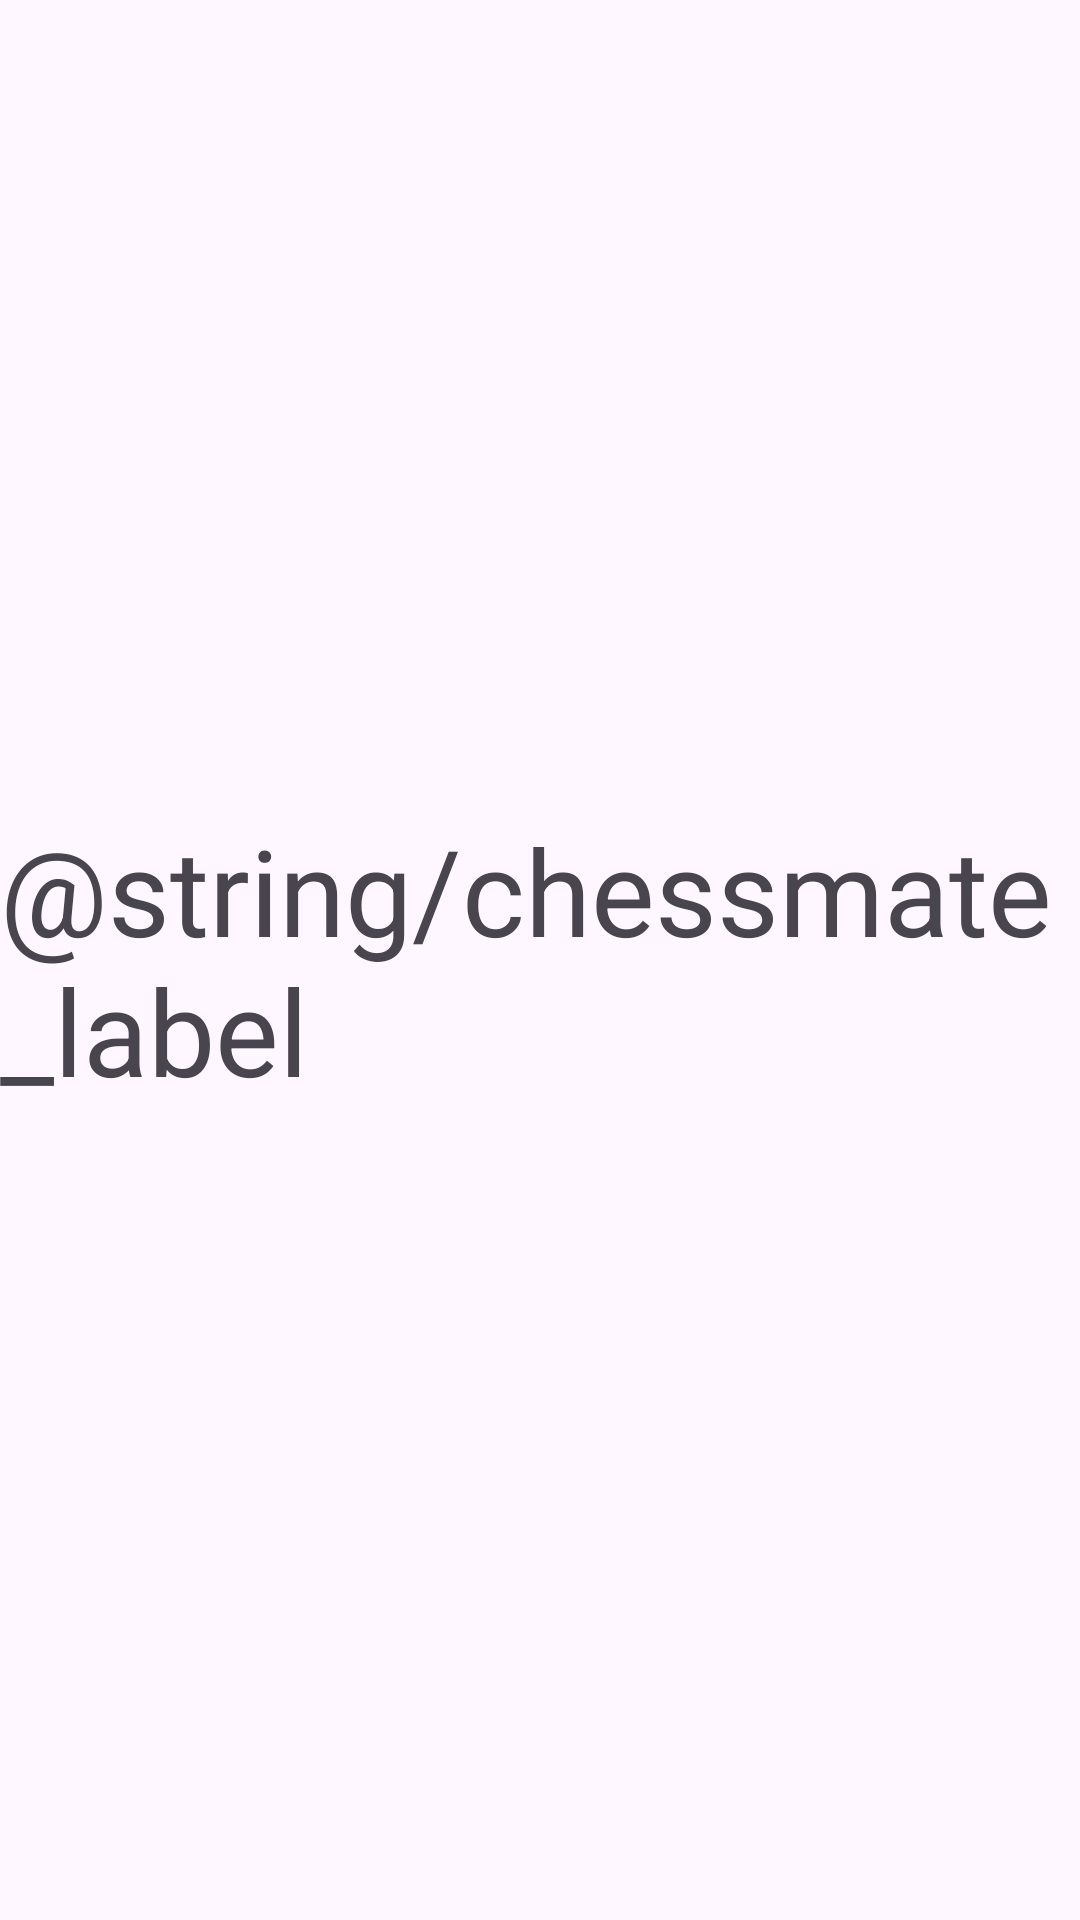

Reconstruct the res/layout file that produces this screen, plus the resources it refers to.
<!-- AndroidManifest.xml: activity theme Theme.Chessandroid.NoActionBar -->
<!-- res/layout/activity_main.xml -->
<?xml version="1.0" encoding="utf-8"?>
<androidx.constraintlayout.widget.ConstraintLayout xmlns:android="http://schemas.android.com/apk/res/android"
    xmlns:app="http://schemas.android.com/apk/res-auto"
    xmlns:tools="http://schemas.android.com/tools"
    android:layout_width="match_parent"
    android:layout_height="match_parent"
    tools:context=".MainActivity">

    <TextView
        android:id="@+id/textView3"
        android:layout_width="wrap_content"
        android:layout_height="wrap_content"
        android:text="@string/chessmate_label"
        android:textSize="40sp"
        app:layout_constraintBottom_toBottomOf="parent"
        app:layout_constraintEnd_toEndOf="parent"
        app:layout_constraintStart_toStartOf="parent"
        app:layout_constraintTop_toTopOf="parent" />
</androidx.constraintlayout.widget.ConstraintLayout>


























<!-- res/layout/app_bar_main.xml (included above) -->
<?xml version="1.0" encoding="utf-8"?>
<androidx.coordinatorlayout.widget.CoordinatorLayout xmlns:android="http://schemas.android.com/apk/res/android"
    xmlns:app="http://schemas.android.com/apk/res-auto"
    xmlns:tools="http://schemas.android.com/tools"
    android:layout_width="match_parent"
    android:layout_height="match_parent"
    tools:context=".MainActivity">

    <com.google.android.material.appbar.AppBarLayout
        android:layout_width="match_parent"
        android:layout_height="wrap_content"
        android:theme="@style/Theme.Chessandroid.AppBarOverlay">

        <androidx.appcompat.widget.Toolbar
            android:id="@+id/toolbar"
            android:layout_width="match_parent"
            android:layout_height="?attr/actionBarSize"
            android:background="?attr/colorPrimary"
            app:popupTheme="@style/Theme.Chessandroid.PopupOverlay" />

    </com.google.android.material.appbar.AppBarLayout>

    <include layout="@layout/content_main" />

    <com.google.android.material.floatingactionbutton.FloatingActionButton
        android:id="@+id/fab"
        android:layout_width="wrap_content"
        android:layout_height="wrap_content"
        android:layout_gravity="bottom|end"
        android:layout_marginEnd="@dimen/fab_margin"
        android:layout_marginBottom="16dp"
        app:srcCompat="@android:drawable/ic_dialog_email" />

</androidx.coordinatorlayout.widget.CoordinatorLayout>
<!-- res/layout/nav_header_main.xml (included above) -->
<?xml version="1.0" encoding="utf-8"?>
<LinearLayout xmlns:android="http://schemas.android.com/apk/res/android"
    xmlns:app="http://schemas.android.com/apk/res-auto"
    android:layout_width="match_parent"
    android:layout_height="@dimen/nav_header_height"
    android:background="@drawable/side_nav_bar"
    android:gravity="bottom"
    android:orientation="vertical"
    android:paddingLeft="@dimen/activity_horizontal_margin"
    android:paddingTop="@dimen/activity_vertical_margin"
    android:paddingRight="@dimen/activity_horizontal_margin"
    android:paddingBottom="@dimen/activity_vertical_margin"
    android:theme="@style/ThemeOverlay.AppCompat.Dark">

    <ImageView
        android:id="@+id/playerIcon"
        android:layout_width="90dp"
        android:layout_height="90dp"
        android:contentDescription="@string/nav_header_desc"
        android:paddingTop="@dimen/nav_header_vertical_spacing"
        app:srcCompat="@drawable/human" />

    <TextView
        android:id="@+id/playerName"
        android:layout_width="match_parent"
        android:layout_height="wrap_content"
        android:paddingTop="@dimen/nav_header_vertical_spacing"
        android:text="@string/nav_header_title"
        android:textAppearance="@style/TextAppearance.AppCompat.Body1" />

    <TextView
        android:id="@+id/playerRating"
        android:layout_width="wrap_content"
        android:layout_height="wrap_content"
        android:text="@string/nav_header_subtitle" />
</LinearLayout>
<!-- resources referenced by this layout -->
<resources>
  <string name="nav_header_desc">Navigation header</string>
  <string name="nav_header_subtitle">Рейтинг: 3200</string>
  <string name="nav_header_title">Великий Магистр Шахмат</string>
  <style name="Theme.Chessandroid.AppBarOverlay" parent="ThemeOverlay.AppCompat.Dark.ActionBar" />
  <style name="Theme.Chessandroid.PopupOverlay" parent="ThemeOverlay.AppCompat.Light" />
  <style name="Theme.Chessandroid.NoActionBar">
          <item name="windowActionBar">false</item>
          <item name="windowNoTitle">true</item>
      </style>
</resources>
